Run: headless pygame with SDL's dummy video driver; simulated clock (each Clock.tick advances the game by its frame time, no real sleeping); random seed 0; keys injected as events and as key.get_pressed() state; no mouse input.
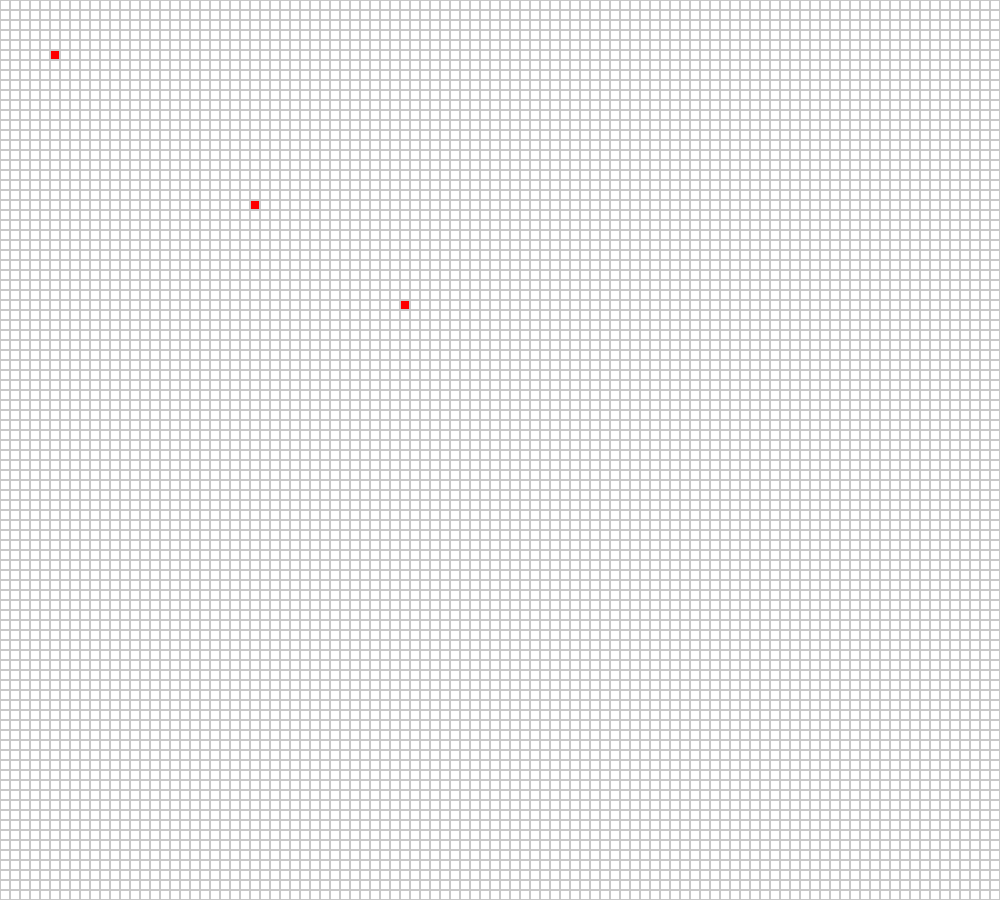
Frame 1 of 4 · flips 1–60 · no input
Frame 2 of 4 · flips 61–180 · tapped SPACE, RETURN · held RIGHT (→), D · screen unchanged from frame 1, image omitted
Frame 3 of 4 · flips 181–300 · held DOWN (↓), S · screen unchanged from frame 2, image omitted
Frame 4 of 4 · flips 301–420 · held LEFT (←), A, UP (↑), W · screen unchanged from frame 3, image omitted

The pygame program that drew these frames:

import pygame
from pygame.locals import *

# Inicializar Pygame
pygame.init()

# Configuración de la pantalla
WIDTH, HEIGHT = 1000, 900  # Tamaño de la ventana
CELL_SIZE = 10  # Tamaño más pequeño de cada celda (ancho y alto)
COLS = WIDTH // CELL_SIZE  # Número de columnas
ROWS = HEIGHT // CELL_SIZE  # Número de filas

screen = pygame.display.set_mode((WIDTH, HEIGHT))
pygame.display.set_caption("Grid Super Denso con Sprites")

# Colores
WHITE = (255, 255, 255)
GRAY = (200, 200, 200)

# Cargar sprite
sprite_red = pygame.Surface((CELL_SIZE - 2, CELL_SIZE - 2))  # Sprite más pequeño
sprite_red.fill((255, 0, 0))  # Rojo

# Matriz para almacenar los sprites en la cuadrícula
grid = [[None for _ in range(COLS)] for _ in range(ROWS)]

# Colocar sprites aleatoriamente en algunas celdas
grid[5][5] = sprite_red
grid[20][25] = sprite_red
grid[30][40] = sprite_red

# Función para dibujar la cuadrícula
def draw_grid():
    for row in range(ROWS):
        for col in range(COLS):
            rect = pygame.Rect(col * CELL_SIZE, row * CELL_SIZE, CELL_SIZE, CELL_SIZE)
            pygame.draw.rect(screen, GRAY, rect, 1)  # Dibujar línea de celda

# Función para dibujar los sprites
def draw_sprites():
    for row in range(ROWS):
        for col in range(COLS):
            sprite = grid[row][col]
            if sprite:  # Si hay un sprite en la celda
                x = col * CELL_SIZE + 1  # Posición en X
                y = row * CELL_SIZE + 1  # Posición en Y
                screen.blit(sprite, (x, y))

# Bucle principal
running = True
while running:
    for event in pygame.event.get():
        if event.type == QUIT:
            running = False

    # Dibujar todo
    screen.fill(WHITE)
    draw_grid()
    draw_sprites()

    # Actualizar pantalla
    pygame.display.flip()

# Salir de Pygame
pygame.quit()
